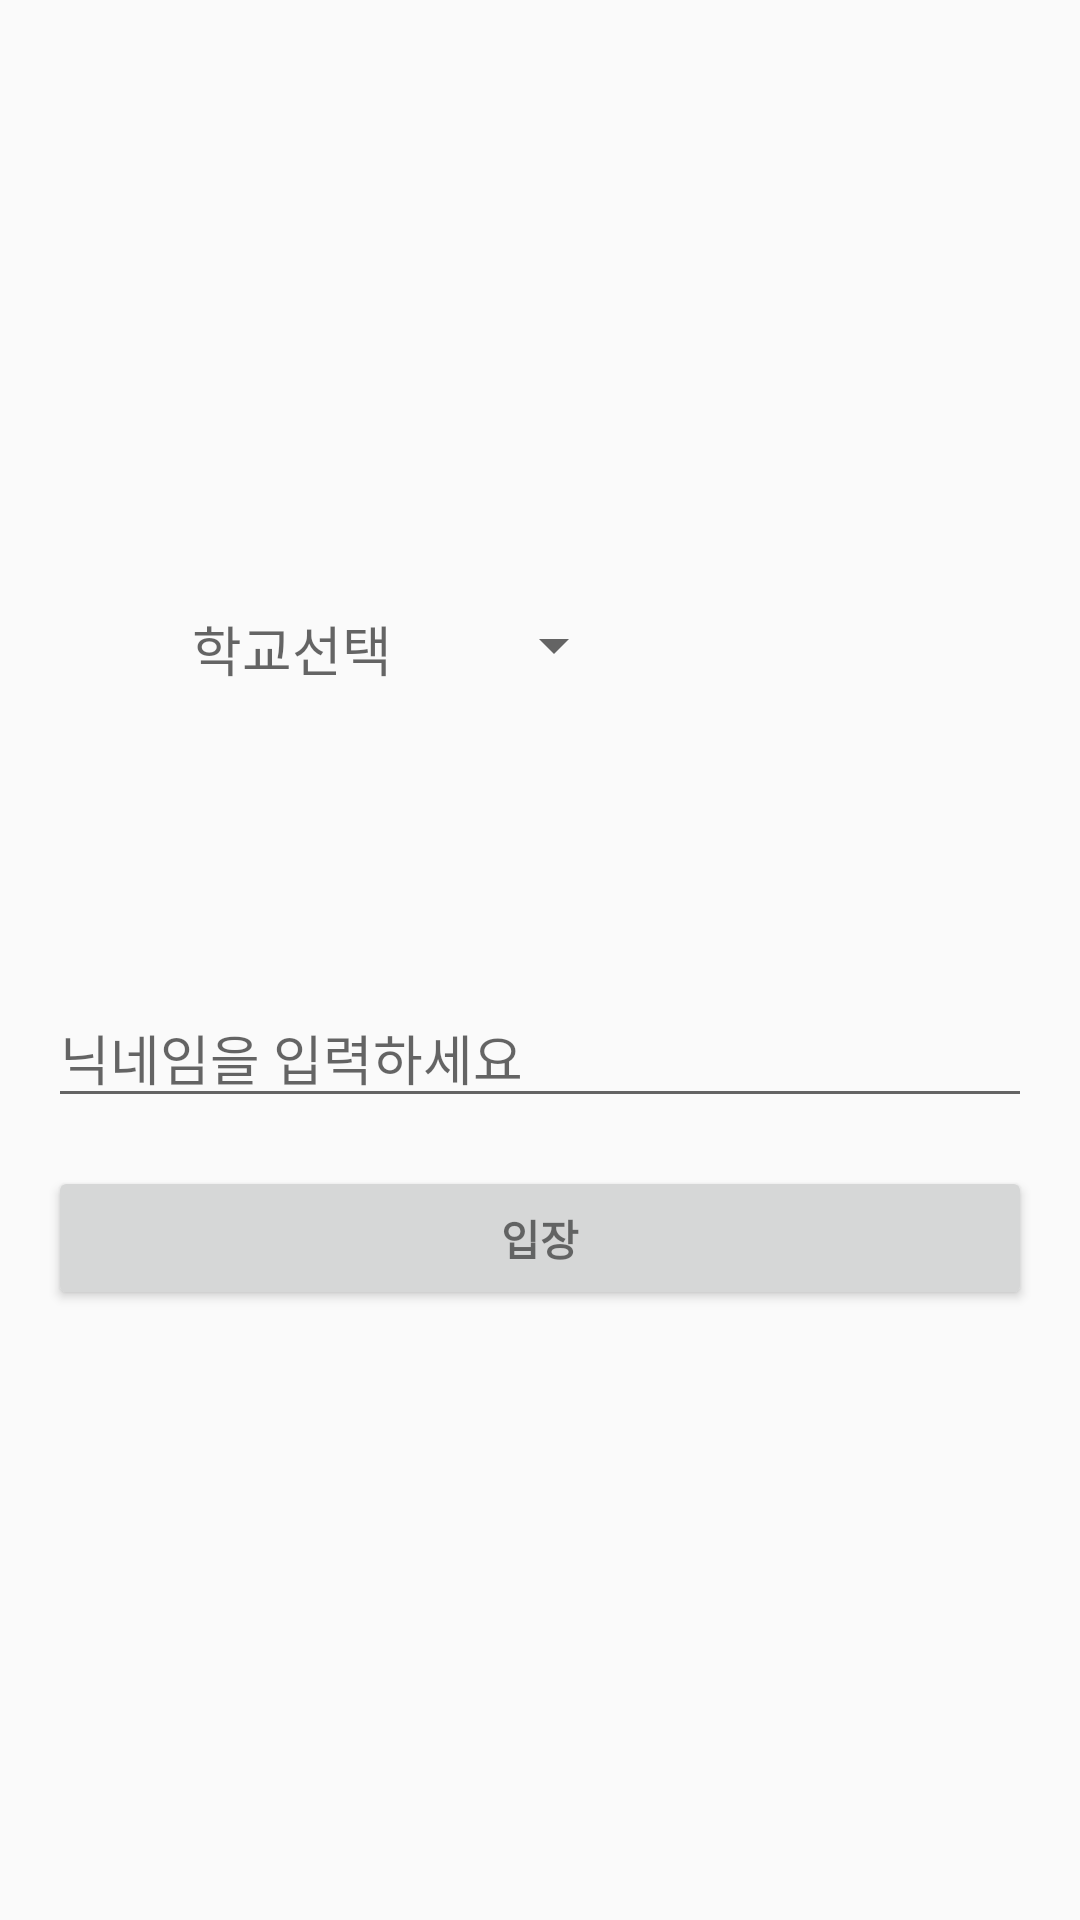

Here is an Android app screen rendered from its layout file. Give the layout XML and the strings, colors and styles it references.
<!-- AndroidManifest.xml: activity theme Theme.AppCompat.Light -->
<!-- res/layout/activity_login.xml -->
<ScrollView
        xmlns:android="http://schemas.android.com/apk/res/android"
        xmlns:tools="http://schemas.android.com/tools"
        android:layout_width="match_parent"
        android:layout_height="match_parent"
        android:paddingBottom="@dimen/activity_vertical_margin"
        android:paddingLeft="@dimen/activity_horizontal_margin"
        android:paddingRight="@dimen/activity_horizontal_margin"
        android:paddingTop="@dimen/activity_vertical_margin"
        tools:context="com.example.android.bluetoothlegatt.LoginActivity">




    <LinearLayout
            android:layout_width="match_parent"
            android:layout_height="wrap_content"
            android:layout_gravity="center"
            android:orientation="vertical">
    <LinearLayout
        android:layout_width="match_parent"
        android:layout_height="wrap_content"
        android:layout_gravity="center"
        android:orientation="horizontal">


        <TextView
            android:layout_width="wrap_content"
            android:layout_height="wrap_content"
            android:textAppearance="?android:attr/textAppearanceMedium"
            android:text="학교선택"
            android:id="@+id/textView1"
            android:layout_marginStart="48dp"
            android:layout_centerVertical="true"
            android:layout_alignParentStart="true" />

        <Spinner
            android:layout_width="wrap_content"
            android:layout_height="wrap_content"
            android:id="@+id/spinner1"
            android:layout_centerVertical="true"
            android:layout_marginLeft="30dp"
           />
        </LinearLayout>
        <EditText
                android:layout_marginTop="100dp"
                android:id="@+id/username_input"
                android:layout_width="match_parent"
                android:layout_height="wrap_content"
                android:hint="@string/prompt_username"
                android:imeActionId="@+id/login"
                android:imeActionLabel="@string/action_sign_in_short"
                android:imeOptions="actionUnspecified"
                android:inputType="textPersonName"
                android:maxLength="14"
                android:maxLines="1"
                android:singleLine="true"/>
        <Button
                android:id="@+id/sign_in_button"
                style="?android:textAppearanceSmall"
                android:layout_width="match_parent"
                android:layout_height="wrap_content"
                android:layout_marginTop="16dp"
                android:text="@string/action_sign_in"
                android:textStyle="bold"/>

    </LinearLayout>



</ScrollView>
<!-- resources referenced by this layout -->
<resources>
  <dimen name="activity_horizontal_margin">16dp</dimen>
  <dimen name="activity_vertical_margin">16dp</dimen>
  <string name="action_sign_in">입장</string>
  <string name="action_sign_in_short">입장</string>
  <string name="prompt_username">닉네임을 입력하세요</string>
</resources>
